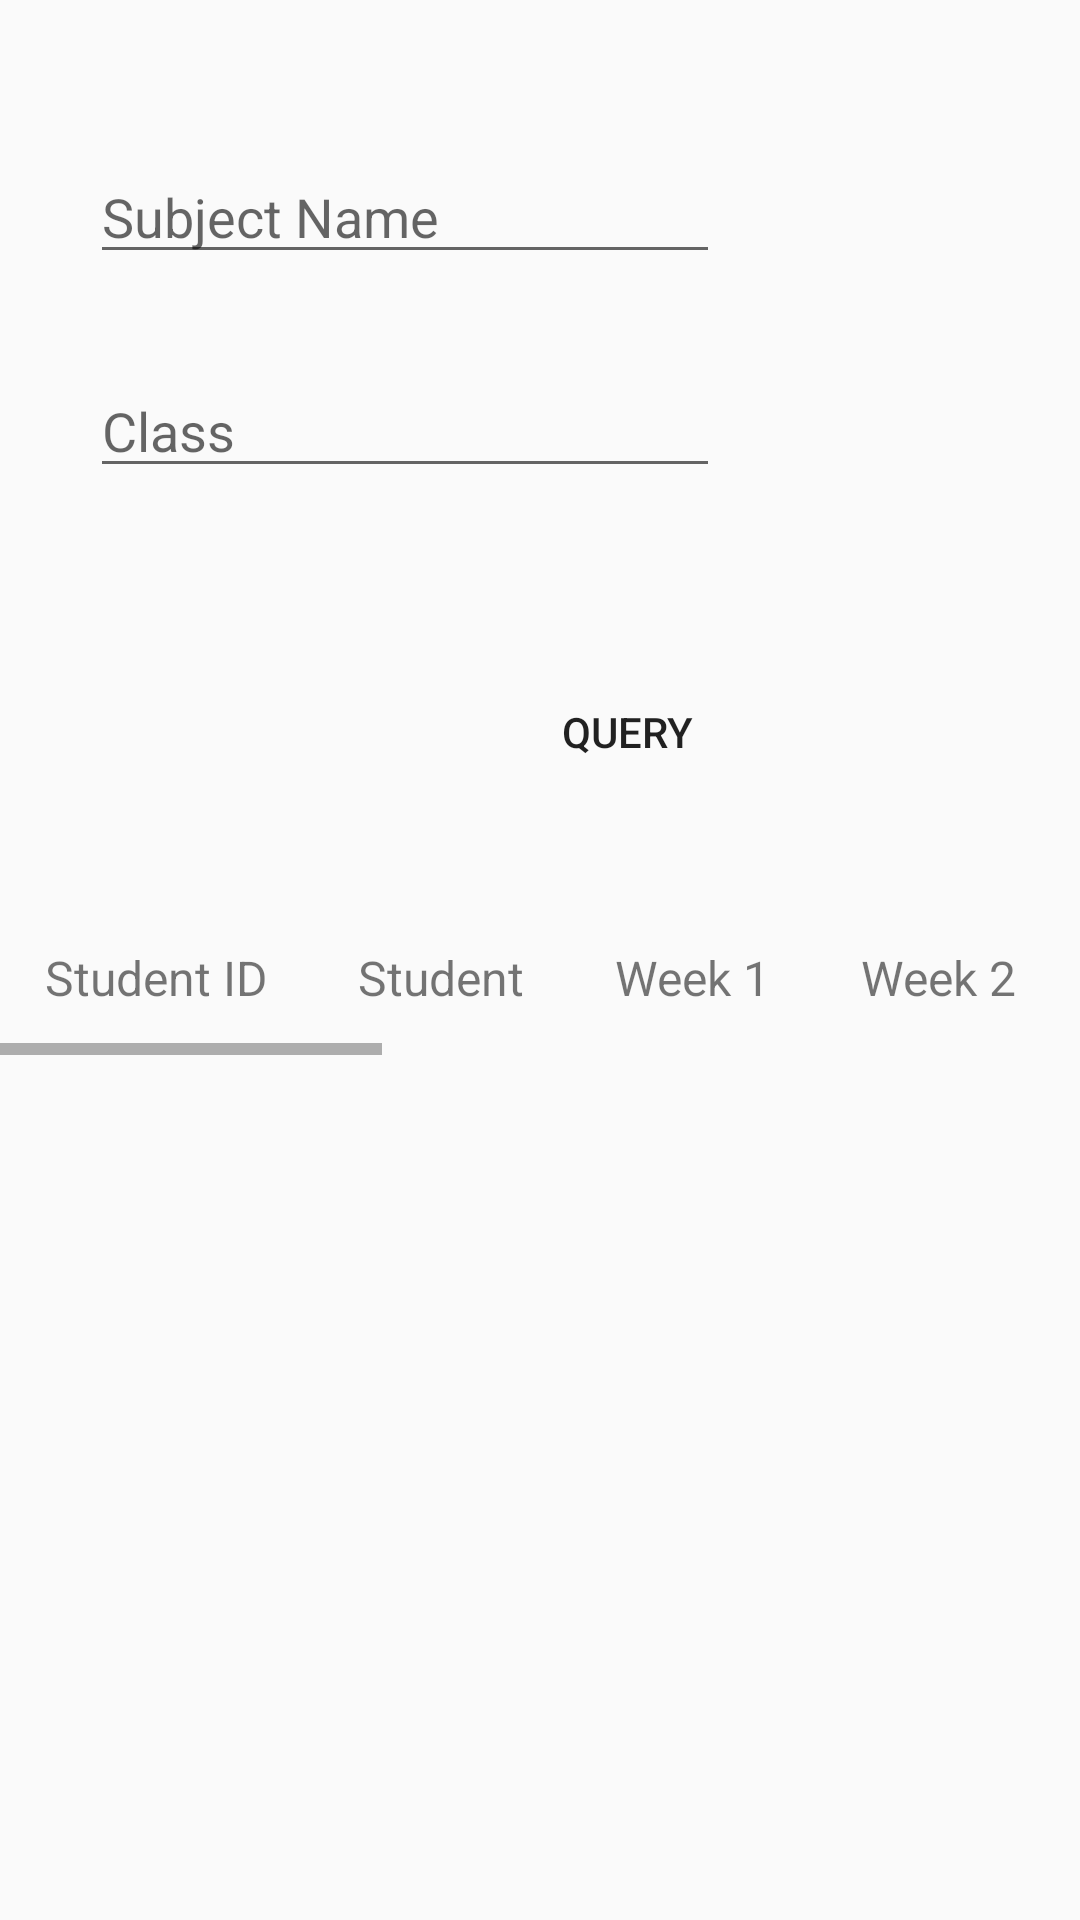

Produce the Android XML layout that renders to this screen, including the resource entries it uses.
<!-- AndroidManifest.xml: application theme Theme.OTA -->
<!-- res/layout/activity_view_attendance.xml -->
<?xml version="1.0" encoding="utf-8"?>
<ScrollView
    xmlns:android="http://schemas.android.com/apk/res/android"
    xmlns:app="http://schemas.android.com/apk/res-auto"
    android:layout_width="match_parent"
    android:layout_height="match_parent"
    xmlns:tools="http://schemas.android.com/tools"
    android:orientation="horizontal"
    android:layout_alignParentBottom="true"
    android:layout_alignParentLeft="true"
    android:layout_alignParentRight="true"
    android:layout_alignParentTop="true"
    tools:context=".ViewGrade.ViewGrade">
    <androidx.constraintlayout.widget.ConstraintLayout
        android:layout_width="match_parent"
        android:layout_height="match_parent">

        <EditText
            android:id="@+id/VA_SubjectName"
            android:layout_width="wrap_content"
            android:layout_height="wrap_content"
            android:layout_marginStart="30dp"
            android:layout_marginTop="50dp"
            android:ems="10"
            android:hint="Subject Name"
            android:inputType="textPersonName"
            app:layout_constraintStart_toStartOf="parent"
            app:layout_constraintTop_toTopOf="parent" />

        <EditText
            android:id="@+id/VA_Class"
            android:layout_width="wrap_content"
            android:layout_height="wrap_content"
            android:layout_marginStart="30dp"
            android:layout_marginTop="30dp"
            android:ems="10"
            android:hint="Class"
            android:inputType="textPersonName"
            app:layout_constraintStart_toStartOf="parent"
            app:layout_constraintTop_toBottomOf="@+id/VA_SubjectName" />

        <Button
            android:id="@+id/button"
            android:layout_width="wrap_content"
            android:layout_height="wrap_content"
            android:layout_marginStart="165dp"
            android:layout_marginTop="220dp"
            android:text="Query"
            android:background="@drawable/button"
            app:layout_constraintStart_toStartOf="parent"
            app:layout_constraintTop_toTopOf="parent"
            android:onClick="VA_Query"/>

        <HorizontalScrollView
            android:layout_width="match_parent"
            android:layout_height="wrap_content"
            android:layout_marginTop="300dp"
            app:layout_constraintEnd_toEndOf="parent"
            app:layout_constraintStart_toStartOf="parent"
            app:layout_constraintTop_toTopOf="parent">

            <TableLayout
                android:layout_width="match_parent"
                android:layout_height="wrap_content"
                android:stretchColumns="1,2,3,4,5,6,7,8,9,10,11">

                <TableRow>

                    <TextView
                        android:id="@+id/StudentID_tv"
                        android:layout_width="match_parent"
                        android:layout_height="match_parent"
                        android:layout_column="1"
                        android:gravity="center"
                        android:padding="15dp"
                        android:text="Student ID"
                        android:textSize="16sp" />

                    <TextView
                        android:id="@+id/StudentName_tv"
                        android:layout_width="match_parent"
                        android:layout_height="match_parent"
                        android:layout_column="1"
                        android:gravity="center"
                        android:padding="15dp"
                        android:text="@string/Student"
                        android:textSize="16sp" />

                    <TextView
                        android:id="@+id/week_1_tv"
                        android:layout_width="match_parent"
                        android:layout_height="match_parent"
                        android:layout_column="1"
                        android:gravity="center"
                        android:padding="15dp"
                        android:text="Week 1"
                        android:textSize="16sp" />

                    <TextView
                        android:id="@+id/week_2_tv"
                        android:layout_width="match_parent"
                        android:layout_height="match_parent"
                        android:layout_column="1"
                        android:gravity="center"
                        android:padding="15dp"
                        android:text="Week 2"
                        android:textSize="16sp" />

                    <TextView
                        android:id="@+id/week_3_tv"
                        android:layout_width="match_parent"
                        android:layout_height="match_parent"
                        android:layout_column="1"
                        android:gravity="center"
                        android:padding="15dp"
                        android:text="Week 3"
                        android:textSize="16sp" />

                    <TextView
                        android:id="@+id/week_4_tv"
                        android:layout_width="match_parent"
                        android:layout_height="match_parent"
                        android:layout_column="1"
                        android:gravity="center"
                        android:padding="15dp"
                        android:text="Week 4"
                        android:textSize="16sp" />

                    <TextView
                        android:id="@+id/week_5_tv"
                        android:layout_width="match_parent"
                        android:layout_height="match_parent"
                        android:layout_column="1"
                        android:gravity="center"
                        android:padding="15dp"
                        android:text="Week 5"
                        android:textSize="16sp" />

                    <TextView
                        android:id="@+id/week_6_tv"
                        android:layout_width="match_parent"
                        android:layout_height="match_parent"
                        android:layout_column="1"
                        android:gravity="center"
                        android:padding="15dp"
                        android:text="Week 6"
                        android:textSize="16sp" />

                    <TextView
                        android:id="@+id/week_7_tv"
                        android:layout_width="match_parent"
                        android:layout_height="match_parent"
                        android:layout_column="1"
                        android:gravity="center"
                        android:padding="15dp"
                        android:text="Week 7"
                        android:textSize="16sp" />

                    <TextView
                        android:id="@+id/week_8_tv"
                        android:layout_width="match_parent"
                        android:layout_height="match_parent"
                        android:layout_column="1"
                        android:gravity="center"
                        android:padding="15dp"
                        android:text="Week 8"
                        android:textSize="16sp" />

                    <TextView
                        android:id="@+id/week_9_tv"
                        android:layout_width="match_parent"
                        android:layout_height="match_parent"
                        android:layout_column="1"
                        android:gravity="center"
                        android:padding="15dp"
                        android:text="Week 9"
                        android:textSize="16sp" />

                    <TextView
                        android:id="@+id/week_10_tv"
                        android:layout_width="match_parent"
                        android:layout_height="match_parent"
                        android:layout_column="1"
                        android:gravity="center"
                        android:padding="15dp"
                        android:text="Week 10"
                        android:textSize="16sp" />
                </TableRow>

                <androidx.recyclerview.widget.RecyclerView
                    android:id="@+id/recycler_view"
                    android:layout_width="match_parent"
                    android:layout_height="match_parent" />
            </TableLayout>
        </HorizontalScrollView>
    </androidx.constraintlayout.widget.ConstraintLayout>
</ScrollView>
<!-- resources referenced by this layout -->
<resources>
  <string name="Student">Student</string>
  <style name="Theme.OTA" parent="Theme.AppCompat.Light.DarkActionBar">
          
          <item name="colorPrimary">@color/purple_500</item>
          <item name="colorPrimaryVariant">@color/purple_700</item>
          <item name="colorOnPrimary">@color/white</item>
          
          <item name="colorSecondary">@color/teal_200</item>
          <item name="colorSecondaryVariant">@color/teal_700</item>
          <item name="colorOnSecondary">@color/black</item>
          
          <item name="android:statusBarColor" tools:targetApi="l">?attr/colorPrimaryVariant</item>
          
      </style>
  <!-- not gathered from this repository: default colours our renderer supplied (Android Studio template values) -->
  <color name="purple_500">#FF6200EE</color>
  <color name="purple_700">#FF3700B3</color>
  <color name="teal_200">#FF03DAC5</color>
  <color name="teal_700">#FF018786</color>
  <color name="black">#FF000000</color>
  <color name="white">#FFFFFFFF</color>
</resources>
